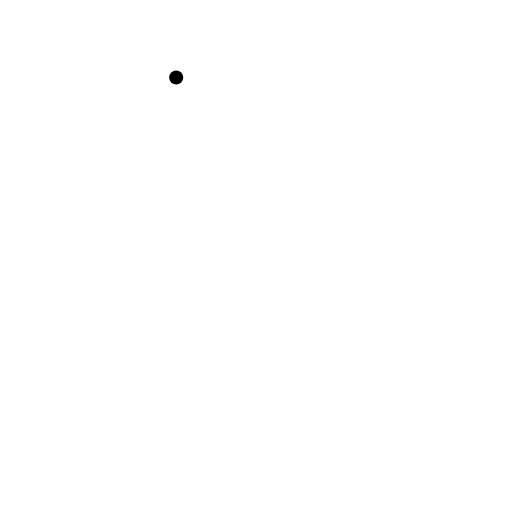
t = 0.00 s
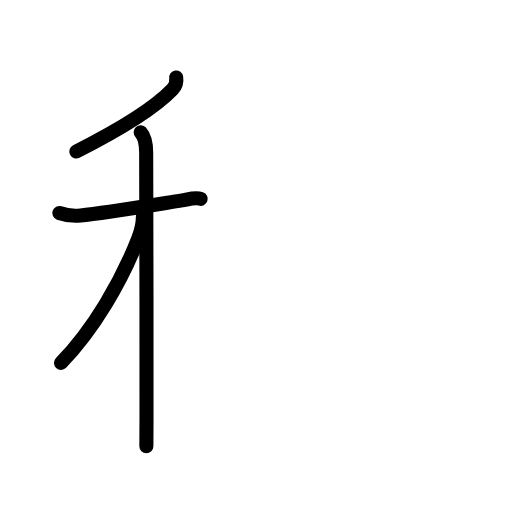
t = 3.63 s
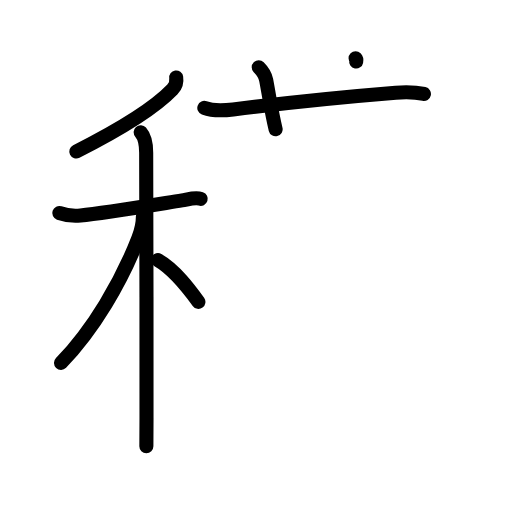
t = 7.13 s
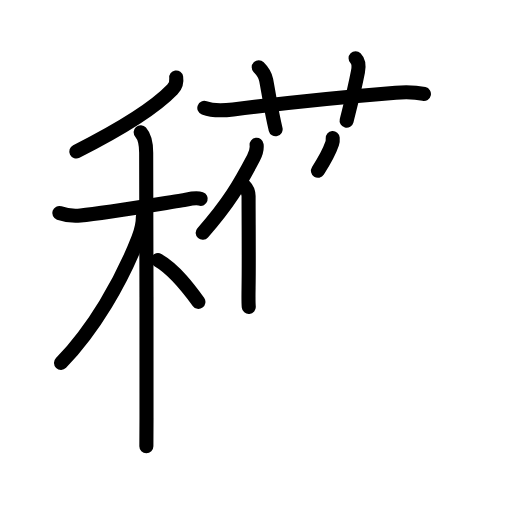
t = 10.88 s
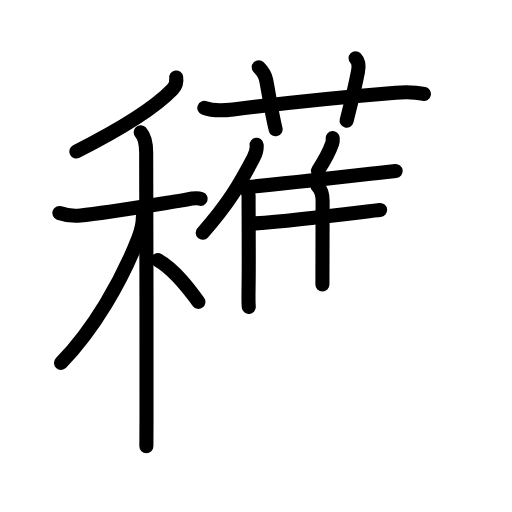
t = 13.88 s
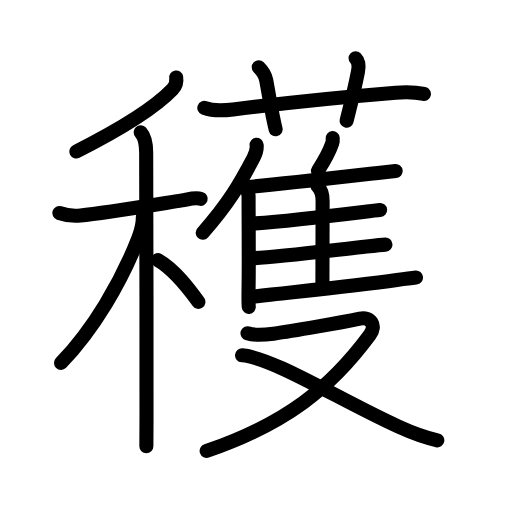
t = 18.00 s

The animated SVG that drew these frames (rendered in a browser with its animation timeline set to each time). Animation: 58 SMIL elements (animate=58); one cycle of 18.00 s.

<?xml version="1.0" encoding="UTF-8"?>
<!--
AniKanjiVG is licensed by CC-BY-SA Paul C. Sommerhoff (https://bitbucket.org/sommerhoff/anikanjivg).
AniKanjiVG uses KanjiVG which is licensed by CC-BY-SA Ulrich Apel (http://kanjivg.tagaini.net).
See also http://creativecommons.org/licenses/by-sa/3.0/
-->
<svg xmlns:kvg='http://kanjivg.tagaini.net' xmlns='http://www.w3.org/2000/svg' width='109' height='109' viewBox='0 0 109 109' style='fill:none;stroke:#000000;stroke-width:3;stroke-linecap:round;stroke-linejoin:round;' id="kvg:kanji_07a6b"><g id="kvg:07a6b" kvg:element="穫"><g id="kvg:07a6b-g1" kvg:element="禾" kvg:position="left" kvg:radical="general"><g id="kvg:07a6b-g2" kvg:element="丿" kvg:position="top"><path id="kvg:07a6b-s1" kvg:type="㇒" d="M37.51,16.5c0.16,1.02-0.08,1.78-0.8,2.53c-3.21,3.35-9.84,7.85-20.46,13.22"><animate attributeName="d" begin="0.0s" dur="0.5s" from="M37.51,16.5C37.51,16.5,37.51,16.5,37.51,16.5" to="M37.51,16.5c0.16,1.02-0.08,1.78-0.8,2.53" />
<animate attributeName="d" begin="0.5s" dur="0.5s" from="M37.51,16.5c0.16,1.02-0.08,1.78-0.8,2.53c0,0,0,0,0,0,0" to="M37.51,16.5c0.16,1.02-0.08,1.78-0.8,2.53c-3.21,3.35-9.84,7.85-20.46,13.22" />
</path>
</g>
<g id="kvg:07a6b-g3" kvg:element="木" kvg:position="bottom"><path id="kvg:07a6b-s2" kvg:type="㇐" d="M12.62,45.35c1.51,0.53,3.02,0.66,4.52,0.52c4.82-0.46,15.32-2.21,21.62-3.21c1.2-0.19,2.78-0.73,3.97-0.33"><animate attributeName="d" begin="1.0s" dur="0.3333333333333333s" from="M12.62,45.35C12.62,45.35,12.62,45.35,12.62,45.35" to="M12.62,45.35c1.51,0.53,3.02,0.66,4.52,0.52" />
<animate attributeName="d" begin="1.3333333333333333s" dur="0.3333333333333333s" from="M12.62,45.35c1.51,0.53,3.02,0.66,4.52,0.52c0,0,0,0,0,0,0" to="M12.62,45.35c1.51,0.53,3.02,0.66,4.52,0.52c4.82-0.46,15.32-2.21,21.62-3.21" />
<animate attributeName="d" begin="1.6666666666666665s" dur="0.3333333333333333s" from="M12.62,45.35c1.51,0.53,3.02,0.66,4.52,0.52c4.82-0.46,15.32-2.21,21.62-3.21c0,0,0,0,0,0,0" to="M12.62,45.35c1.51,0.53,3.02,0.66,4.52,0.52c4.82-0.46,15.32-2.21,21.62-3.21c1.2-0.19,2.78-0.73,3.97-0.33" />
<animate attributeName="d" begin="0s" dur="1.0s" from="M-100,-100" to="M-100,-100" />
</path>
<path id="kvg:07a6b-s3" kvg:type="㇑" d="M29.95,28.16c0.83,0.94,1.17,2.59,1.17,4.35c0,7.42,0.12,42.04,0.07,56.49c-0.01,3.03-0.02,5.18-0.03,6"><animate attributeName="d" begin="2.0s" dur="0.3333333333333333s" from="M29.95,28.16C29.95,28.16,29.95,28.16,29.95,28.16" to="M29.95,28.16c0.83,0.94,1.17,2.59,1.17,4.35" />
<animate attributeName="d" begin="2.3333333333333335s" dur="0.3333333333333333s" from="M29.95,28.16c0.83,0.94,1.17,2.59,1.17,4.35c0,0,0,0,0,0,0" to="M29.95,28.16c0.83,0.94,1.17,2.59,1.17,4.35c0,7.42,0.12,42.04,0.07,56.49" />
<animate attributeName="d" begin="2.6666666666666665s" dur="0.3333333333333333s" from="M29.95,28.16c0.83,0.94,1.17,2.59,1.17,4.35c0,7.42,0.12,42.04,0.07,56.49c0,0,0,0,0,0,0" to="M29.95,28.16c0.83,0.94,1.17,2.59,1.17,4.35c0,7.42,0.12,42.04,0.07,56.49c-0.01,3.03-0.02,5.18-0.03,6" />
<animate attributeName="d" begin="0s" dur="2.0s" from="M-100,-100" to="M-100,-100" />
</path>
<path id="kvg:07a6b-s4" kvg:type="㇒" d="M30.43,45.97c0,1.28-0.44,3.36-0.97,4.71c-3.6,9.23-9.49,19.38-16.47,26.57"><animate attributeName="d" begin="3.0s" dur="0.5s" from="M30.43,45.97C30.43,45.97,30.43,45.97,30.43,45.97" to="M30.43,45.97c0,1.28-0.44,3.36-0.97,4.71" />
<animate attributeName="d" begin="3.5s" dur="0.5s" from="M30.43,45.97c0,1.28-0.44,3.36-0.97,4.71c0,0,0,0,0,0,0" to="M30.43,45.97c0,1.28-0.44,3.36-0.97,4.71c-3.6,9.23-9.49,19.38-16.47,26.57" />
<animate attributeName="d" begin="0s" dur="3.0s" from="M-100,-100" to="M-100,-100" />
</path>
<path id="kvg:07a6b-s5" kvg:type="㇔/㇏" d="M33.62,55.38c3.62,2.07,6.68,6.21,8.62,8.88"><animate attributeName="d" begin="4.0s" dur="1.0s" from="M33.62,55.38C33.62,55.38,33.62,55.38,33.62,55.38" to="M33.62,55.38c3.62,2.07,6.68,6.21,8.62,8.88" />
<animate attributeName="d" begin="0s" dur="4.0s" from="M-100,-100" to="M-100,-100" />
</path>
</g>
</g>
<g id="kvg:07a6b-g4" kvg:position="right" kvg:phon="蒦"><g id="kvg:07a6b-g5" kvg:element="艹" kvg:variant="true" kvg:original="艸" kvg:position="top"><path id="kvg:07a6b-s6" kvg:type="㇐" d="M43.5,22.97c1.75,0.66,4.3,0.56,6.13,0.33c10.24-1.3,23.62-2.68,34.62-3.57c2-0.16,4.03-0.17,6,0.28"><animate attributeName="d" begin="5.0s" dur="0.3333333333333333s" from="M43.5,22.97C43.5,22.97,43.5,22.97,43.5,22.97" to="M43.5,22.97c1.75,0.66,4.3,0.56,6.13,0.33" />
<animate attributeName="d" begin="5.333333333333333s" dur="0.3333333333333333s" from="M43.5,22.97c1.75,0.66,4.3,0.56,6.13,0.33c0,0,0,0,0,0,0" to="M43.5,22.97c1.75,0.66,4.3,0.56,6.13,0.33c10.24-1.3,23.62-2.68,34.62-3.57" />
<animate attributeName="d" begin="5.666666666666667s" dur="0.3333333333333333s" from="M43.5,22.97c1.75,0.66,4.3,0.56,6.13,0.33c10.24-1.3,23.62-2.68,34.62-3.57c0,0,0,0,0,0,0" to="M43.5,22.97c1.75,0.66,4.3,0.56,6.13,0.33c10.24-1.3,23.62-2.68,34.62-3.57c2-0.16,4.03-0.17,6,0.28" />
<animate attributeName="d" begin="0s" dur="5.0s" from="M-100,-100" to="M-100,-100" />
</path>
<path id="kvg:07a6b-s7" kvg:type="㇑a" d="M55.08,14.32c0.86,0.86,1.37,1.56,1.59,2.73c0.83,4.45,1.08,6.57,2.01,10.47"><animate attributeName="d" begin="6.0s" dur="0.5s" from="M55.08,14.32C55.08,14.32,55.08,14.32,55.08,14.32" to="M55.08,14.32c0.86,0.86,1.37,1.56,1.59,2.73" />
<animate attributeName="d" begin="6.5s" dur="0.5s" from="M55.08,14.32c0.86,0.86,1.37,1.56,1.59,2.73c0,0,0,0,0,0,0" to="M55.08,14.32c0.86,0.86,1.37,1.56,1.59,2.73c0.83,4.45,1.08,6.57,2.01,10.47" />
<animate attributeName="d" begin="0s" dur="6.0s" from="M-100,-100" to="M-100,-100" />
</path>
<path id="kvg:07a6b-s8" kvg:type="㇑a" d="M75.7,12.39c0.64,0.64,0.7,1.86,0.51,2.84c-0.87,4.44-1.34,6.14-2.42,10.46"><animate attributeName="d" begin="7.0s" dur="0.5s" from="M75.7,12.39C75.7,12.39,75.7,12.39,75.7,12.39" to="M75.7,12.39c0.64,0.64,0.7,1.86,0.51,2.84" />
<animate attributeName="d" begin="7.5s" dur="0.5s" from="M75.7,12.39c0.64,0.64,0.7,1.86,0.51,2.84c0,0,0,0,0,0,0" to="M75.7,12.39c0.64,0.64,0.7,1.86,0.51,2.84c-0.87,4.44-1.34,6.14-2.42,10.46" />
<animate attributeName="d" begin="0s" dur="7.0s" from="M-100,-100" to="M-100,-100" />
</path>
</g>
<g id="kvg:07a6b-g6" kvg:element="隻" kvg:position="bottom"><g id="kvg:07a6b-g7" kvg:element="隹" kvg:position="top"><g id="kvg:07a6b-g8" kvg:element="亻" kvg:variant="true" kvg:original="人"><path id="kvg:07a6b-s9" kvg:type="㇒" d="M54.63,30.84c0.12,0.95-0.25,1.97-0.66,2.77c-2.97,5.64-5.25,9.61-10.82,15.95"><animate attributeName="d" begin="8.0s" dur="0.5s" from="M54.63,30.84C54.63,30.84,54.63,30.84,54.63,30.84" to="M54.63,30.84c0.12,0.95-0.25,1.97-0.66,2.77" />
<animate attributeName="d" begin="8.5s" dur="0.5s" from="M54.63,30.84c0.12,0.95-0.25,1.97-0.66,2.77c0,0,0,0,0,0,0" to="M54.63,30.84c0.12,0.95-0.25,1.97-0.66,2.77c-2.97,5.64-5.25,9.61-10.82,15.95" />
<animate attributeName="d" begin="0s" dur="8.0s" from="M-100,-100" to="M-100,-100" />
</path>
<path id="kvg:07a6b-s10" kvg:type="㇑" d="M51.98,39.56c0.67,0.67,0.94,1.36,0.94,2.18c0,5.76,0.09,14.11,0,19.51c-0.03,1.89-0.03,3.36,0.04,4.09"><animate attributeName="d" begin="9.0s" dur="0.3333333333333333s" from="M51.98,39.56C51.98,39.56,51.98,39.56,51.98,39.56" to="M51.98,39.56c0.67,0.67,0.94,1.36,0.94,2.18" />
<animate attributeName="d" begin="9.333333333333334s" dur="0.3333333333333333s" from="M51.98,39.56c0.67,0.67,0.94,1.36,0.94,2.18c0,0,0,0,0,0,0" to="M51.98,39.56c0.67,0.67,0.94,1.36,0.94,2.18c0,5.76,0.09,14.11,0,19.51" />
<animate attributeName="d" begin="9.666666666666666s" dur="0.3333333333333333s" from="M51.98,39.56c0.67,0.67,0.94,1.36,0.94,2.18c0,5.76,0.09,14.11,0,19.51c0,0,0,0,0,0,0" to="M51.98,39.56c0.67,0.67,0.94,1.36,0.94,2.18c0,5.76,0.09,14.11,0,19.51c-0.03,1.89-0.03,3.36,0.04,4.09" />
<animate attributeName="d" begin="0s" dur="9.0s" from="M-100,-100" to="M-100,-100" />
</path>
</g>
<path id="kvg:07a6b-s11" kvg:type="㇒" d="M70.83,29.41c0.03,0.36-0.01,0.82-0.11,1.13c-0.66,1.94-1.51,3.45-3.03,5.81"><animate attributeName="d" begin="10.0s" dur="0.5s" from="M70.83,29.41C70.83,29.41,70.83,29.41,70.83,29.41" to="M70.83,29.41c0.03,0.36-0.01,0.82-0.11,1.13" />
<animate attributeName="d" begin="10.5s" dur="0.5s" from="M70.83,29.41c0.03,0.36-0.01,0.82-0.11,1.13c0,0,0,0,0,0,0" to="M70.83,29.41c0.03,0.36-0.01,0.82-0.11,1.13c-0.66,1.94-1.51,3.45-3.03,5.81" />
<animate attributeName="d" begin="0s" dur="10.0s" from="M-100,-100" to="M-100,-100" />
</path>
<path id="kvg:07a6b-s12" kvg:type="㇐b" d="M52.68,39.81c5.26-0.41,19.82-2.08,27.3-2.93c2.09-0.24,3.62-0.41,4.25-0.47"><animate attributeName="d" begin="11.0s" dur="0.5s" from="M52.68,39.81C52.68,39.81,52.68,39.81,52.68,39.81" to="M52.68,39.81c5.26-0.41,19.82-2.08,27.3-2.93" />
<animate attributeName="d" begin="11.5s" dur="0.5s" from="M52.68,39.81c5.26-0.41,19.82-2.08,27.3-2.93c0,0,0,0,0,0,0" to="M52.68,39.81c5.26-0.41,19.82-2.08,27.3-2.93c2.09-0.24,3.62-0.41,4.25-0.47" />
<animate attributeName="d" begin="0s" dur="11.0s" from="M-100,-100" to="M-100,-100" />
</path>
<path id="kvg:07a6b-s13" kvg:type="㇑a" d="M67.6,39.62c0.83,0.83,1.08,1.88,1.08,3.16c0,5.43-0.04,7.98-0.04,17.77"><animate attributeName="d" begin="12.0s" dur="0.5s" from="M67.6,39.62C67.6,39.62,67.6,39.62,67.6,39.62" to="M67.6,39.62c0.83,0.83,1.08,1.88,1.08,3.16" />
<animate attributeName="d" begin="12.5s" dur="0.5s" from="M67.6,39.62c0.83,0.83,1.08,1.88,1.08,3.16c0,0,0,0,0,0,0" to="M67.6,39.62c0.83,0.83,1.08,1.88,1.08,3.16c0,5.43-0.04,7.98-0.04,17.77" />
<animate attributeName="d" begin="0s" dur="12.0s" from="M-100,-100" to="M-100,-100" />
</path>
<path id="kvg:07a6b-s14" kvg:type="㇐b" d="M54.38,47.55c5.75-0.42,16.55-1.66,22.92-2.44c1.74-0.21,3.03-0.36,3.62-0.41"><animate attributeName="d" begin="13.0s" dur="0.5s" from="M54.38,47.55C54.38,47.55,54.38,47.55,54.38,47.55" to="M54.38,47.55c5.75-0.42,16.55-1.66,22.92-2.44" />
<animate attributeName="d" begin="13.5s" dur="0.5s" from="M54.38,47.55c5.75-0.42,16.55-1.66,22.92-2.44c0,0,0,0,0,0,0" to="M54.38,47.55c5.75-0.42,16.55-1.66,22.92-2.44c1.74-0.21,3.03-0.36,3.62-0.41" />
<animate attributeName="d" begin="0s" dur="13.0s" from="M-100,-100" to="M-100,-100" />
</path>
<path id="kvg:07a6b-s15" kvg:type="㇐b" d="M54.23,54.96c5.25-0.28,17.08-1.75,23.79-2.48c1.91-0.21,3.35-0.36,4.04-0.4"><animate attributeName="d" begin="14.0s" dur="0.5s" from="M54.23,54.96C54.23,54.96,54.23,54.96,54.23,54.96" to="M54.23,54.96c5.25-0.28,17.08-1.75,23.79-2.48" />
<animate attributeName="d" begin="14.5s" dur="0.5s" from="M54.23,54.96c5.25-0.28,17.08-1.75,23.79-2.48c0,0,0,0,0,0,0" to="M54.23,54.96c5.25-0.28,17.08-1.75,23.79-2.48c1.91-0.21,3.35-0.36,4.04-0.4" />
<animate attributeName="d" begin="0s" dur="14.0s" from="M-100,-100" to="M-100,-100" />
</path>
<path id="kvg:07a6b-s16" kvg:type="㇐b" d="M54.06,63.13c8.82-1.01,20.57-2.13,30.42-3.51c2.04-0.29,3.5-0.47,4.08-0.53"><animate attributeName="d" begin="15.0s" dur="0.5s" from="M54.06,63.13C54.06,63.13,54.06,63.13,54.06,63.13" to="M54.06,63.13c8.82-1.01,20.57-2.13,30.42-3.51" />
<animate attributeName="d" begin="15.5s" dur="0.5s" from="M54.06,63.13c8.82-1.01,20.57-2.13,30.42-3.51c0,0,0,0,0,0,0" to="M54.06,63.13c8.82-1.01,20.57-2.13,30.42-3.51c2.04-0.29,3.5-0.47,4.08-0.53" />
<animate attributeName="d" begin="0s" dur="15.0s" from="M-100,-100" to="M-100,-100" />
</path>
</g>
<g id="kvg:07a6b-g9" kvg:element="又" kvg:position="bottom"><path id="kvg:07a6b-s17" kvg:type="㇇" d="M52.69,70.95c1.79,0.58,3.73,0.32,5.55,0.08c4.23-0.56,14.23-2.33,18.38-3.19c2.25-0.47,3.63,1.41,2.11,3.46C70.33,82.67,60.75,90.25,44,96"><animate attributeName="d" begin="16.0s" dur="0.25s" from="M52.69,70.95C52.69,70.95,52.69,70.95,52.69,70.95" to="M52.69,70.95c1.79,0.58,3.73,0.32,5.55,0.08" />
<animate attributeName="d" begin="16.25s" dur="0.25s" from="M52.69,70.95c1.79,0.58,3.73,0.32,5.55,0.08c0,0,0,0,0,0,0" to="M52.69,70.95c1.79,0.58,3.73,0.32,5.55,0.08c4.23-0.56,14.23-2.33,18.38-3.19" />
<animate attributeName="d" begin="16.5s" dur="0.25s" from="M52.69,70.95c1.79,0.58,3.73,0.32,5.55,0.08c4.23-0.56,14.23-2.33,18.38-3.19c0,0,0,0,0,0,0" to="M52.69,70.95c1.79,0.58,3.73,0.32,5.55,0.08c4.23-0.56,14.23-2.33,18.38-3.19c2.25-0.47,3.63,1.41,2.11,3.46" />
<animate attributeName="d" begin="16.75s" dur="0.25s" from="M52.69,70.95c1.79,0.58,3.73,0.32,5.55,0.08c4.23-0.56,14.23-2.33,18.38-3.19c2.25-0.47,3.63,1.41,2.11,3.46c0,0,0,0,0,0,0" to="M52.69,70.95c1.79,0.58,3.73,0.32,5.55,0.08c4.23-0.56,14.23-2.33,18.38-3.19c2.25-0.47,3.63,1.41,2.11,3.46C70.33,82.67,60.75,90.25,44,96" />
<animate attributeName="d" begin="0s" dur="16.0s" from="M-100,-100" to="M-100,-100" />
</path>
<path id="kvg:07a6b-s18" kvg:type="㇏" d="M51.53,75.65c6.6,0.5,20.95,9.57,33.32,15.19c2.28,1.04,5.41,2.29,8.25,2.9"><animate attributeName="d" begin="17.0s" dur="0.5s" from="M51.53,75.65C51.53,75.65,51.53,75.65,51.53,75.65" to="M51.53,75.65c6.6,0.5,20.95,9.57,33.32,15.19" />
<animate attributeName="d" begin="17.5s" dur="0.5s" from="M51.53,75.65c6.6,0.5,20.95,9.57,33.32,15.19c0,0,0,0,0,0,0" to="M51.53,75.65c6.6,0.5,20.95,9.57,33.32,15.19c2.28,1.04,5.41,2.29,8.25,2.9" />
<animate attributeName="d" begin="0s" dur="17.0s" from="M-100,-100" to="M-100,-100" />
</path>
</g>
</g>
</g>
</g>
</svg>
